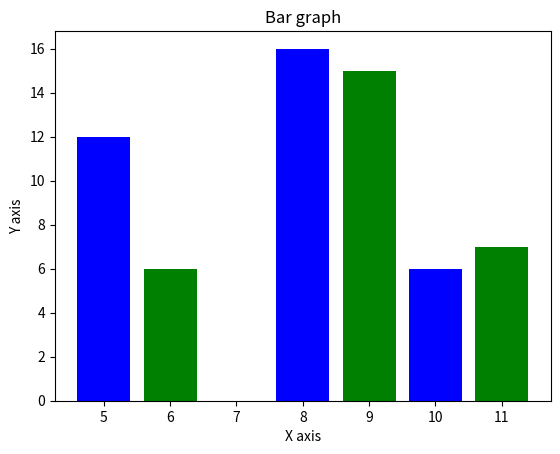

Write Python code to recreate this figure.
from matplotlib import pyplot as plt

x = [5, 8, 10]
y = [12, 16, 6]
x2 = [6, 9, 11]
y2 = [6, 15, 7]
plt.bar(x, y, color='b', align='center')
plt.bar(x2, y2, color='g', align='center')
plt.title('Bar graph')
plt.ylabel('Y axis')
plt.xlabel('X axis')
plt.show()
